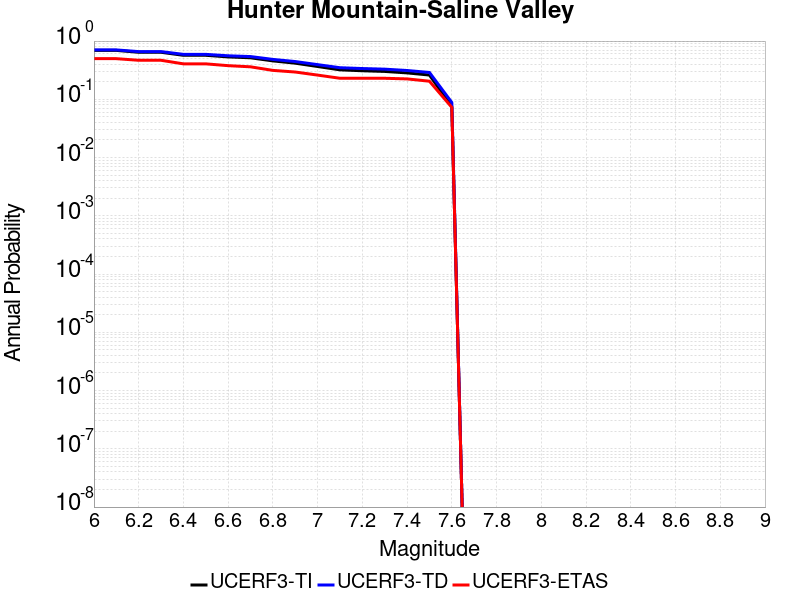

Data behind this chart, as committed beside it:
Magnitude, UCERF3-TI Prob, UCERF3-TD Prob, UCERF3-ETAS Prob
6.0, 0.6917, 0.7049, 0.4986
6.1, 0.6917, 0.7049, 0.4986
6.2, 0.6419, 0.6592, 0.4678
6.3, 0.6419, 0.6592, 0.4678
6.4, 0.5696, 0.5913, 0.4062
6.5, 0.5696, 0.5913, 0.4062
6.6, 0.5345, 0.5589, 0.3782
6.7, 0.5162, 0.5421, 0.3613
6.8, 0.4568, 0.4843, 0.3137
6.9, 0.4172, 0.445, 0.2941
7.0, 0.3659, 0.3939, 0.2605
7.1, 0.3205, 0.3486, 0.2297
7.2, 0.3092, 0.3375, 0.2297
7.3, 0.3011, 0.3294, 0.2297
7.4, 0.2841, 0.3123, 0.2241
7.5, 0.261, 0.289, 0.2045
7.6, 0.07523, 0.08827, 0.07283
